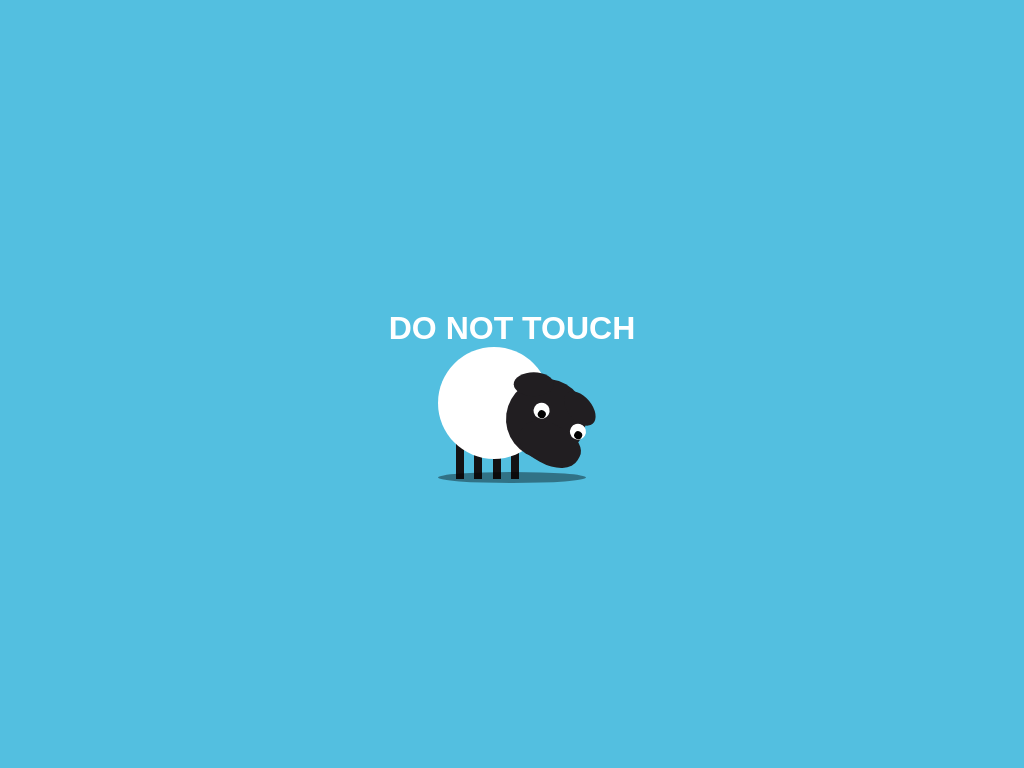

Recreate this image using only HTML and CSS.

<!-- file: index.html -->
<!DOCTYPE html>
<html>
<head>
	<meta charset="utf-8">
	<meta name="viewport" content="width=device-width">
	<meta http-equiv="X-UA-Compatible" content="IE=edge">
	<title>Sheep</title>
	<link rel="stylesheet" href="style.css">
</head>
<body>
	<div class="scene">
		<div class="text">DO NOT TOUCH</div>
		<div class="sheep">
			<span class="top">
				<div class="body"></div>
				<div class="head">
					<div class="eye one"></div>
					<div class="eye two"></div>
					<div class="ear one"></div>
					<div class="ear two"></div>
				</div>
			</span>
			<div class="legs">
				<div class="leg"></div>
				<div class="leg"></div>
				<div class="leg"></div>
				<div class="leg"></div>
			</div>
	</div>
</div>
</body>
</html>

/* file: style.css */
html,body{
	margin: 0;
	padding: 0;
	width: 100%;
	height: 100%;
}
@keyframes bob{
	0%{
		top: 0;
	}
	50%{
		top: 0.2em;
	}

}
body{
	background: #53bfe0;
	vertical-align: middle;
	text-align: center;
	transform: translate3d(0, 0, 0);
}

body:before{
	content: '';
	display: inline-block;
	height: 100%;
	vertical-align: middle;
	margin-right: -0.25em; 
}
.scene{
	display: inline-block;
	vertical-align: middle;
}
.text{
	color: white;
	font-size: 2em;
	font-family: helvetica;
	font-weight: bold;
}

.sheep{
	display: inline-block;
	position: relative;
	font-size: 1em;
}
.scene *{
	transition: transform 0.3s; 

}
.scene .top{
	position: relative;
	top: 0;
	animation: bob 1s infinite;
}
.sheep:hover .head{
	transform: rotate(0deg);

}
.sheep:hover .head .eye{
	width: 1.25em;
	height: 1.25em;
}

.sheep:hover .head .eye:before{
	right: 30%;
}
.sheep:hover .top{
	animation-play-state: paused;
}
.sheep .head{
	display: inline-block;
	width: 5em;
	height: 5em;
	border-radius: 100%;
	background: #211e21;
	vertical-align: middle;
	position: relative;
	top: 1em;
	transform: rotate(30deg);

}

.sheep .head:before{
	content: '';
	display: inline-block;
	width: 80%;
	height: 50%;
	background: #211e21;
	position: absolute;
	bottom: 0;
	right: -10%;
	border-radius: 50% 40%;

}
.sheep .head .eye{
	display: inline-block;
	width: 1em;
	height: 1em;
	border-radius: 100%;
	background: white;
	position: absolute;
	overflow: hidden;

}
.sheep .head .eye:before{
	content: '';
	display: inline-block;
	background: black;
	width: 50%;
	height: 50%;
	border-radius: 100%;
	position: absolute;
	right: 10%;
	bottom: 10%;
	transition: all 0.3s;

}

.sheep .head .eye.one{
	right: -2%;
	top: 1.7em;
}
.sheep .head .eye.two{
	right: 2.5em;
	top: 1.7em;
}
.sheep .head .ear{
	background: #211e21;
	width: 50%;
	height: 30%;
	border-radius: 100%;
	position: absolute;
}
.sheep .head .ear.one{
	left: -10%;
	top: 5%;
	transform: rotate(-30deg);

}

.sheep .head .ear.two{
	top: 2%;
	right: -5%;
	transform: rotate(20deg);
}

.sheep .body{
	display: inline-block;
	width: 7em;
	height: 7em;
	border-radius: 100%;
	background: white;
	vertical-align: middle;
	margin-right: -3em;
}
.sheep .legs{
	display: inline-block;
	position: absolute;
	top: 80%;
	left: 10%;
	z-index: -1;
}
.sheep .legs .leg{
	display: inline-block;
	background: #141214;
	width: 0.5em;
	height: 2.5em;
	margin: 0.2em;
}
.sheep:before{
	 content: '';
	 display: inline-block;
	 position: absolute;
	 top: 112%;
	 width: 100%;
	 height: 10%;
	 border-radius: 100%;
	 background: rgba(0, 0, 0, 0.4);
}
